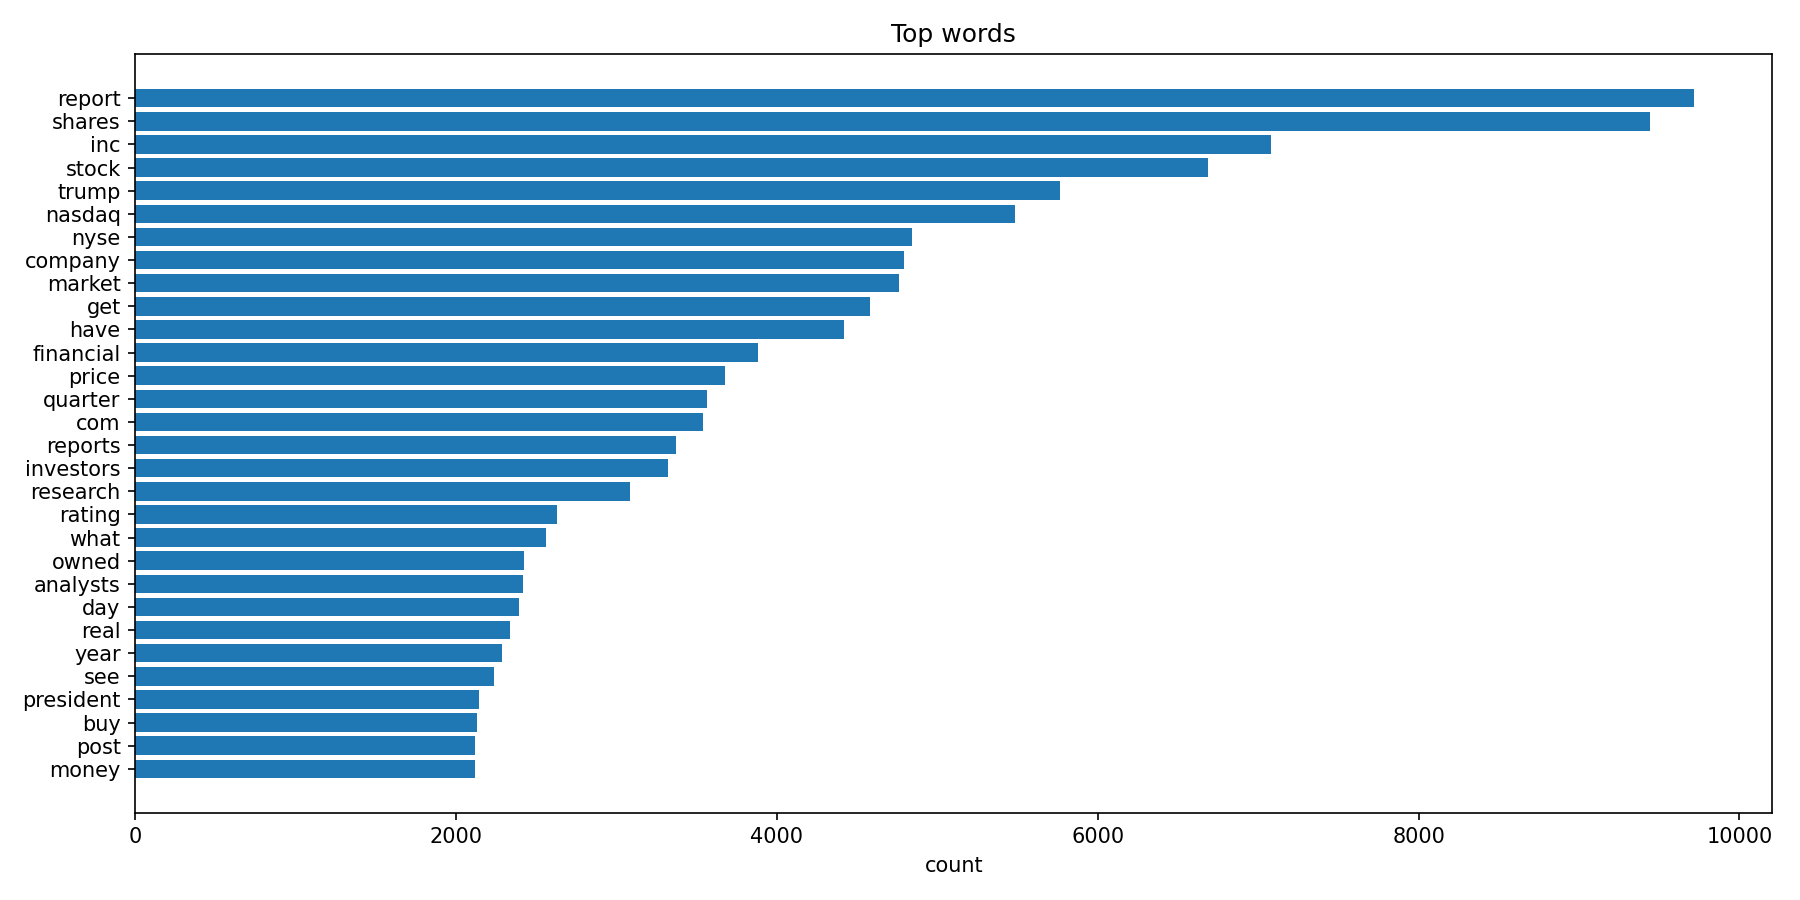

Values plotted in this chart, from the file beside it:
token, count
report, 9718
shares, 9440
inc, 7083
stock, 6687
trump, 5763
nasdaq, 5483
nyse, 4839
company, 4795
market, 4760
get, 4581
have, 4418
financial, 3883
price, 3675
quarter, 3563
com, 3540
reports, 3372
investors, 3321
research, 3085
rating, 2632
what, 2560
owned, 2423
analysts, 2417
day, 2392
real, 2335
year, 2285
see, 2235
president, 2144
buy, 2131
post, 2121
money, 2118
